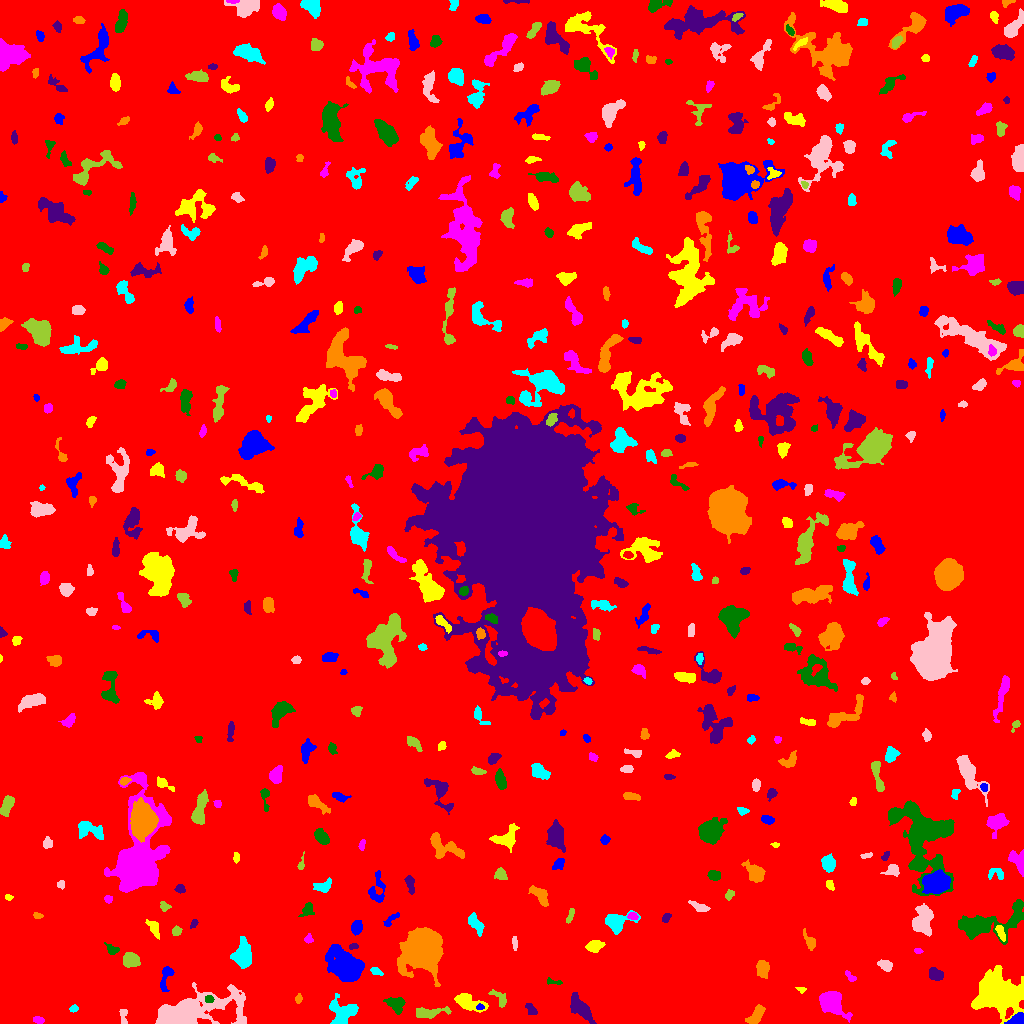

Data behind this chart, as committed beside it:
ID, X, Y, A, B, theta, total_flux, mu_max, mu_median, mu_mean, R_fwhm, R_e, R10, R90, x_start, x_end, y_start, y_end, area, greylevel
0, 512.5, 516.4, 302.3, 292.1, 1.543, 2156499, 26.0, 2.0, 2.567, 11.95, 243, 92.5, 391.7, 0, 1023, 0, 1023, 839957, 2.567
1, 1017, 2.882, 3.889, 2.34, 0.2203, 924.0, 14.0, 6.0, 5.961, 4.853, 3.568, 1.382, 5.499, 1004, 1023, 0, 11, 155, 16.96
2, 999.2, 29.26, 10.74, 8.943, -0.01489, 11862, 22.0, 6.0, 7.268, 11.53, 11, 4.297, 18.46, 971, 1023, 0, 58, 1632, 13.27
3, 38.66, 3.483, 2.759, 1.715, -0.2622, 147.0, 4.0, 2.0, 1.909, 3.989, 2.821, 1.128, 4.37, 33, 44, 0, 7, 77, 7.909
4, 395.5, 19.32, 4.583, 3.303, -0.4541, 817.0, 7.0, 3.0, 3.522, 5.997, 4.652, 1.871, 7.225, 383, 405, 9, 26, 232, 9.522
5, 530.9, 14.3, 3.626, 2.153, -0.8371, 307.0, 5.0, 3.0, 2.896, 4.687, 3.613, 1.493, 5.323, 525, 537, 9, 20, 106, 7.896
6, 756.2, 8.14, 5.3, 2.555, 0.9688, 698.0, 8.0, 3.0, 3.144, 5.078, 4.334, 1.693, 7.024, 745, 765, 0, 19, 222, 9.144
7, 73.57, 14.91, 2.01, 1.616, 0.3723, 178.0, 7.0, 3.0, 3.017, 2.646, 2.257, 0.7979, 3.656, 69, 78, 11, 19, 59, 10.02
8, 123.9, 7.033, 4.846, 1.802, -1.517, 153.0, 4.0, 1.5, 1.53, 3.989, 2.932, 1.128, 4.583, 119, 127, 0, 14, 100, 8.53
9, 427.5, 10.82, 8.4, 2.405, 0.06089, 720.0, 6.0, 2.5, 2.727, 6.482, 4.951, 1.954, 7.777, 416, 451, 5, 17, 264, 8.727
10, 661.5, 9.71, 3.081, 1.344, 0.07409, 145.0, 4.0, 2.0, 2.339, 3.989, 2.523, 0.9772, 3.868, 655, 667, 7, 13, 62, 9.339
11, 479.9, 16.52, 1.873, 1.398, -0.04559, 117.0, 6.0, 2.0, 2.489, 2.523, 2.034, 0.7979, 3.29, 476, 484, 14, 20, 47, 12.49
12, 467.3, 21.35, 8.309, 3.259, -0.3628, 996.0, 9.0, 2.0, 2.895, 4.442, 5.323, 1.954, 8.74, 454, 488, 11, 30, 344, 8.895
13, 830.8, 21.95, 7.11, 4.618, -0.7263, 3745, 21.0, 6.0, 7.161, 6.206, 6.283, 2.394, 10.54, 819, 852, 1, 32, 523, 12.16
14, 209.2, 24.42, 2.085, 1.849, 0.0797, 200.0, 6.0, 3.0, 3.03, 3.478, 2.523, 0.9772, 3.949, 205, 214, 21, 28, 66, 15.03
15, 579.5, 16.32, 7.882, 3.137, -0.8674, 1306, 10.0, 3.0, 3.41, 5.917, 5.754, 2.111, 9.339, 570, 596, 0, 31, 383, 9.41
16, 298.5, 24.68, 2.344, 1.559, 1.329, 129.0, 4.0, 2.0, 2.081, 3.568, 2.394, 0.9772, 3.827, 295, 302, 20, 30, 62, 8.081
17, 342.9, 11.62, 7.161, 6.405, 0.184, 1440, 8.0, 3.0, 3.103, 7.485, 7.136, 2.646, 10.67, 329, 358, 0, 30, 464, 9.103
18, 187.6, 9.712, 21.04, 6.682, 0.2151, 19203, 51.0, 6.0, 10.72, 8.406, 9.788, 3.568, 18.81, 155, 246, 0, 41, 1791, 15.72
19, 499.2, 25.29, 6.018, 2.746, -0.8064, 200.0, 2.0, 1.0, 1.316, 6.699, 3.949, 1.693, 6.18, 488, 506, 16, 34, 152, 7.316
20, 661.6, 29.9, 3.371, 1.713, -0.733, 240.0, 5.0, 3.0, 2.609, 3.949, 3.038, 1.128, 4.618, 656, 668, 24, 35, 92, 9.609
21, 166, 47.17, 7.293, 2.538, 1.319, 316.0, 5.0, 1.0, 1.637, 3.656, 3.909, 1.493, 6.433, 160, 174, 32, 57, 193, 8.637
22, 801.4, 33.77, 2.074, 1.514, -0.1156, 128.0, 7.0, 2.0, 2.56, 2.034, 1.954, 0.5642, 3.385, 795, 806, 30, 36, 50, 8.56
23, 850.3, 46.65, 3.538, 1.637, -0.7551, 216.0, 5.0, 3.0, 2.734, 3.868, 2.764, 1.128, 4.26, 845, 856, 42, 53, 79, 9.734
24, 554.3, 41.26, 4.762, 1.281, -0.1151, 140.0, 5.0, 2.0, 1.944, 2.394, 2.585, 0.7979, 4.107, 547, 562, 39, 46, 72, 7.944
25, 935.8, 48.91, 3.515, 2.703, -0.5479, 504.0, 8.0, 3.0, 3.018, 4.514, 3.909, 1.493, 6.103, 929, 943, 43, 56, 167, 9.018
26, 762.7, 54.64, 4.281, 2.953, -1.415, 990.0, 10.0, 5.0, 4.877, 5.781, 4.583, 1.784, 7.092, 756, 769, 45, 63, 203, 9.877
27, 376.4, 51.96, 3.336, 1.649, -0.4629, 249.0, 6.0, 3.0, 3.0, 3.989, 2.932, 1.128, 4.549, 370, 383, 48, 56, 83, 11.0
28, 885, 58.41, 3.457, 2.247, -0.4387, 608.0, 10.0, 4.0, 4.374, 4.442, 3.523, 1.382, 5.585, 877, 892, 52, 64, 139, 10.37
29, 130.4, 63.57, 3.621, 3.204, -0.01677, 1853, 20.0, 7.0, 8.092, 5.262, 4.334, 1.693, 6.933, 123, 140, 56, 71, 229, 14.09
30, 656.8, 60.03, 4.087, 2.552, 1.434, 476.0, 5.0, 3.0, 2.817, 5.557, 4.107, 1.693, 6.206, 652, 664, 51, 68, 169, 8.817
31, 345.3, 58.56, 8.824, 5.812, -0.687, 10624, 35.0, 8.0, 10.85, 8.176, 8.425, 3.241, 14.71, 325, 364, 42, 79, 979, 16.85
32, 593.8, 77.31, 3.913, 2.55, 0.2347, 522.0, 7.0, 3.0, 2.9, 4.82, 4.029, 1.596, 6.308, 585, 605, 71, 83, 180, 8.9
33, 918, 72.66, 2.173, 1.206, -0.1211, 108.0, 5.0, 2.0, 2.348, 2.394, 2.034, 0.7979, 3.29, 914, 923, 70, 75, 46, 8.348
34, 112.2, 73.65, 3.213, 2.314, -0.5493, 274.0, 6.0, 2.0, 2.537, 4.107, 3.192, 1.262, 4.951, 104, 119, 69, 81, 108, 8.537
35, 353.1, 76.96, 2.246, 1.367, 0.28, 107.0, 4.0, 2.0, 1.945, 3.241, 2.257, 0.7979, 3.432, 349, 358, 74, 80, 55, 9.945
36, 810, 81.6, 4.444, 2.232, -1.074, 379.0, 6.0, 2.0, 2.596, 4.618, 3.568, 1.382, 5.809, 803, 815, 73, 95, 146, 8.596
37, 242.7, 68.14, 7.276, 4.172, 1.561, 2254, 14.0, 5.0, 5.206, 6.077, 6.676, 2.459, 10.31, 230, 251, 55, 87, 433, 10.21
38, 514.4, 81.04, 3.207, 1.444, -1.416, 118.0, 4.0, 1.5, 1.639, 3.385, 2.585, 0.9772, 4.184, 512, 517, 73, 87, 72, 7.639
39, 176.6, 92.52, 2.463, 2.153, 0.735, 204.0, 5.0, 3.0, 2.429, 3.7, 2.985, 1.128, 4.442, 172, 182, 88, 98, 84, 8.429
40, 198.2, 83.28, 7.602, 1.778, 0.3074, 319.0, 5.0, 2.0, 1.933, 3.909, 3.868, 1.493, 6.358, 184, 210, 77, 90, 165, 7.933
41, 356.4, 96.04, 3.339, 2.503, 1.335, 964.0, 13.0, 6.5, 6.514, 4.853, 3.742, 1.493, 5.809, 351, 362, 88, 103, 148, 12.51
42, 1001, 90.35, 4.526, 1.696, -1.192, 281.0, 5.0, 2.5, 2.465, 4.26, 3.432, 1.262, 5.171, 995, 1005, 82, 98, 114, 12.46
43, 308.2, 84.21, 2.018, 1.908, 0.691, 219.0, 7.0, 3.0, 3.174, 2.985, 2.394, 0.9772, 3.868, 304, 313, 80, 90, 69, 9.174
44, 986.2, 99.41, 18.77, 6.49, 0.2256, 5918, 21.0, 5.0, 5.701, 6.257, 9.39, 3.241, 15.91, 958, 1023, 79, 124, 1038, 10.7
45, 193.7, 99.58, 2.326, 1.415, 1.116, 142.0, 5.0, 2.0, 2.407, 2.985, 2.257, 0.7979, 3.613, 190, 198, 95, 104, 59, 8.407
46, 423.1, 72.64, 9.838, 8.235, 0.7733, 23296, 49.0, 9.0, 13.65, 10.57, 10.51, 4.029, 18.18, 397, 443, 37, 96, 1707, 18.65
47, 476, 99.17, 6.251, 2.516, -1.001, 624.0, 8.0, 3.0, 2.986, 4.652, 4.652, 1.693, 7.181, 468, 484, 87, 111, 209, 8.986
48, 922.5, 104.1, 7.434, 4.562, 1.409, 1317, 7.0, 3.0, 2.755, 7.024, 6.77, 2.646, 10.48, 912, 933, 87, 120, 478, 8.755
49, 570.3, 107.9, 4.292, 1.392, 1.228, 138.0, 3.0, 2.0, 1.586, 3.742, 3.038, 1.128, 4.72, 566, 574, 100, 115, 87, 7.586
50, 255.7, 98.19, 1.453, 1.378, -1.361, 79.0, 4.0, 2.5, 2.324, 2.821, 1.871, 0.5642, 2.764, 253, 259, 96, 101, 34, 10.32
51, 391.2, 104, 5.41, 1.702, 0.7297, 172.0, 3.0, 2.0, 1.578, 4.334, 3.478, 1.262, 5.262, 383, 399, 97, 111, 109, 7.578
52, 154.1, 95.39, 4.568, 2.152, -1.097, 217.0, 4.0, 1.0, 1.391, 4.652, 3.613, 1.382, 5.67, 145, 159, 84, 104, 156, 8.391
53, 632.8, 107.3, 2.231, 1.712, -0.4315, 132.0, 4.0, 2.0, 1.808, 3.613, 2.459, 0.9772, 3.909, 627, 638, 104, 111, 73, 11.81
54, 307.5, 114, 3.596, 2.52, 1.087, 364.0, 6.0, 2.0, 2.619, 4.478, 3.478, 1.382, 5.614, 298, 314, 107, 121, 139, 8.619
55, 666.1, 105.8, 2.503, 1.697, 0.9023, 172.0, 4.0, 2.0, 2.324, 3.909, 2.585, 1.128, 4.184, 662, 671, 101, 110, 74, 8.324
56, 37.17, 107.9, 2.091, 1.438, -0.18, 175.0, 7.0, 2.0, 3.07, 2.459, 2.111, 0.7979, 3.523, 33, 43, 105, 111, 57, 9.07
57, 616.5, 101.7, 7.399, 4.794, 0.2071, 1399, 6.0, 4.0, 3.941, 9.305, 6.232, 2.706, 9.339, 605, 640, 89, 113, 355, 8.941
58, 699.3, 116.4, 5.202, 2.023, -0.4217, 232.0, 3.0, 2.0, 1.645, 5.585, 4.068, 1.493, 5.642, 688, 710, 112, 123, 141, 8.645
59, 164.4, 116.7, 2.41, 2.059, -0.7863, 173.0, 5.0, 2.0, 2.084, 2.877, 2.646, 0.9772, 4.37, 160, 171, 112, 122, 83, 8.084
... 488 more rows
